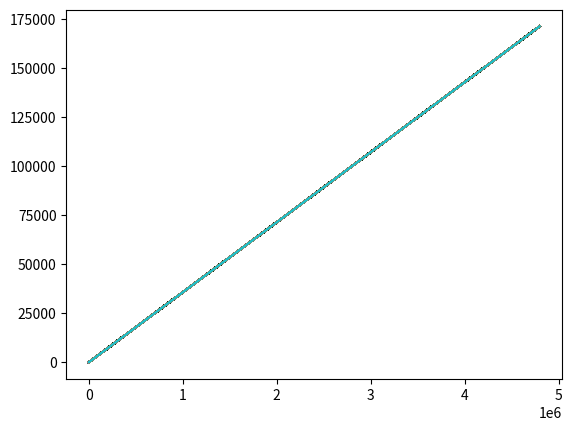

Here is the Python script that generated this plot:
import matplotlib.pyplot as plt

n = 1000
x = [0]; u = [0]
x[0] = 4798373
u[0] = x[0]/(2^31 - 1)

print(x)
print(u)

for i in range(n):
    if(i!=0):
        x.append(((2^16+3) * x[i-1]) % (2 ^ 31))
        u.append(x[i] / (2 ^ 31))
    plt.plot(x,u)
print(x)
print(u)
plt.show()